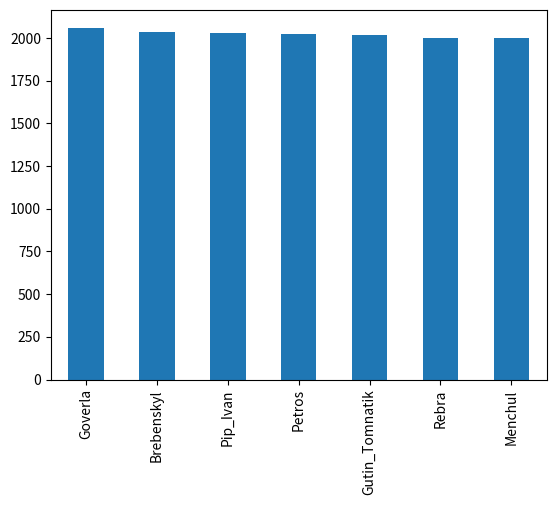

Write the Python code that produced this figure.
import pandas as pd
import numpy as np
import matplotlib.pyplot as plt

mountains_height = pd.Series([2061, 2035.8, 2028.5, 2022.5, 2016.4])
print(mountains_height)

mountains_height_name = pd.Series(
    data=[2061, 2035.8, 2028.5, 2022.5, 2016.4],
    index=["Goverla", "Brebenskyl", "Pip_Ivan", "Petros", "Gutin_Tomnatik"],
    name="Height, m",
    dtype=float,
)
print(mountains_height_name)
print(mountains_height_name["Goverla"])
print(mountains_height > 2030)

sort_index = mountains_height_name.sort_values()
print(sort_index)

def square(x):
    return x**2

squared_height = mountains_height_name.apply(square)
print(squared_height)

other_mountains = pd.Series([2001.1, 1998.4], index=['Rebra', 'Menchul'])
all_mountains = pd.concat([mountains_height_name, other_mountains])
print(all_mountains)

all_mountains.plot(kind='bar')   

data = [[1, 'Alice'], [2, 'Bob']]
df = pd.DataFrame(data, columns=['ID', 'Name'])

data = {'ID': [1, 2], 'Name': ['Alice', 'Bob']}
df = pd.DataFrame(data)
print(df)
print(df.shape)
